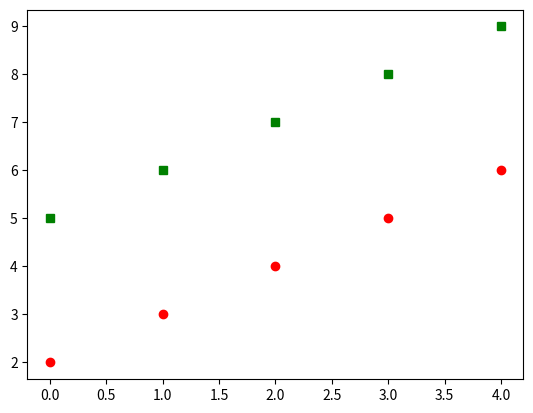

Write Python code to recreate this figure.
import matplotlib.pyplot as plt


class Plotter(object):
    line_style = {
        0: 'ro',
        1: 'gs',
        2: 'b^'
    }

    def __init__(self, x=None, y=[], output_file="plot.pdf", title=None, x_label=None, y_label=None):
        self._x = x
        self._y = y
        self._output_file = output_file
        self._x_label = x_label
        self._y_label = y_label
        self._title = title

    @property
    def x(self):
        return self._x

    @x.setter
    def x(self, x):
        self._x = x

    @property
    def y(self):
        return self._y

    @y.setter
    def y(self, y):
        self._y = y

    @property
    def output_file(self):
        return self._output_file

    @output_file.setter
    def output_file(self, output_file):
        self._output_file = output_file

    @property
    def x_label(self):
        return self._x_label

    @x_label.setter
    def x_label(self, x_label):
        self._x_label = x_label

    @property
    def y_label(self):
        return self._y_label

    @y_label.setter
    def y_label(self, y_label):
        self._y_label = y_label

    @property
    def title(self):
        return self._title

    @title.setter
    def title(self, title):
        self._title = title

    def plot(self):
        for i in range(len(self.y)):
            #plt.subplot(len(self.y), 1, i)
            plt.plot(self.x, self.y[i], self.line_style[i])
            plt.xlabel(self.x_label)
            plt.ylabel(self.y_label)
        plt.title(self.title)
        plt.savefig(self.output_file, format='pdf')
        plt.show()


def main():
    plotter = Plotter([0,1,2,3,4], y=[[2,3,4,5,6], [5,6,7,8,9]])
    plotter.plot()

if __name__ == "__main__":
    main()
